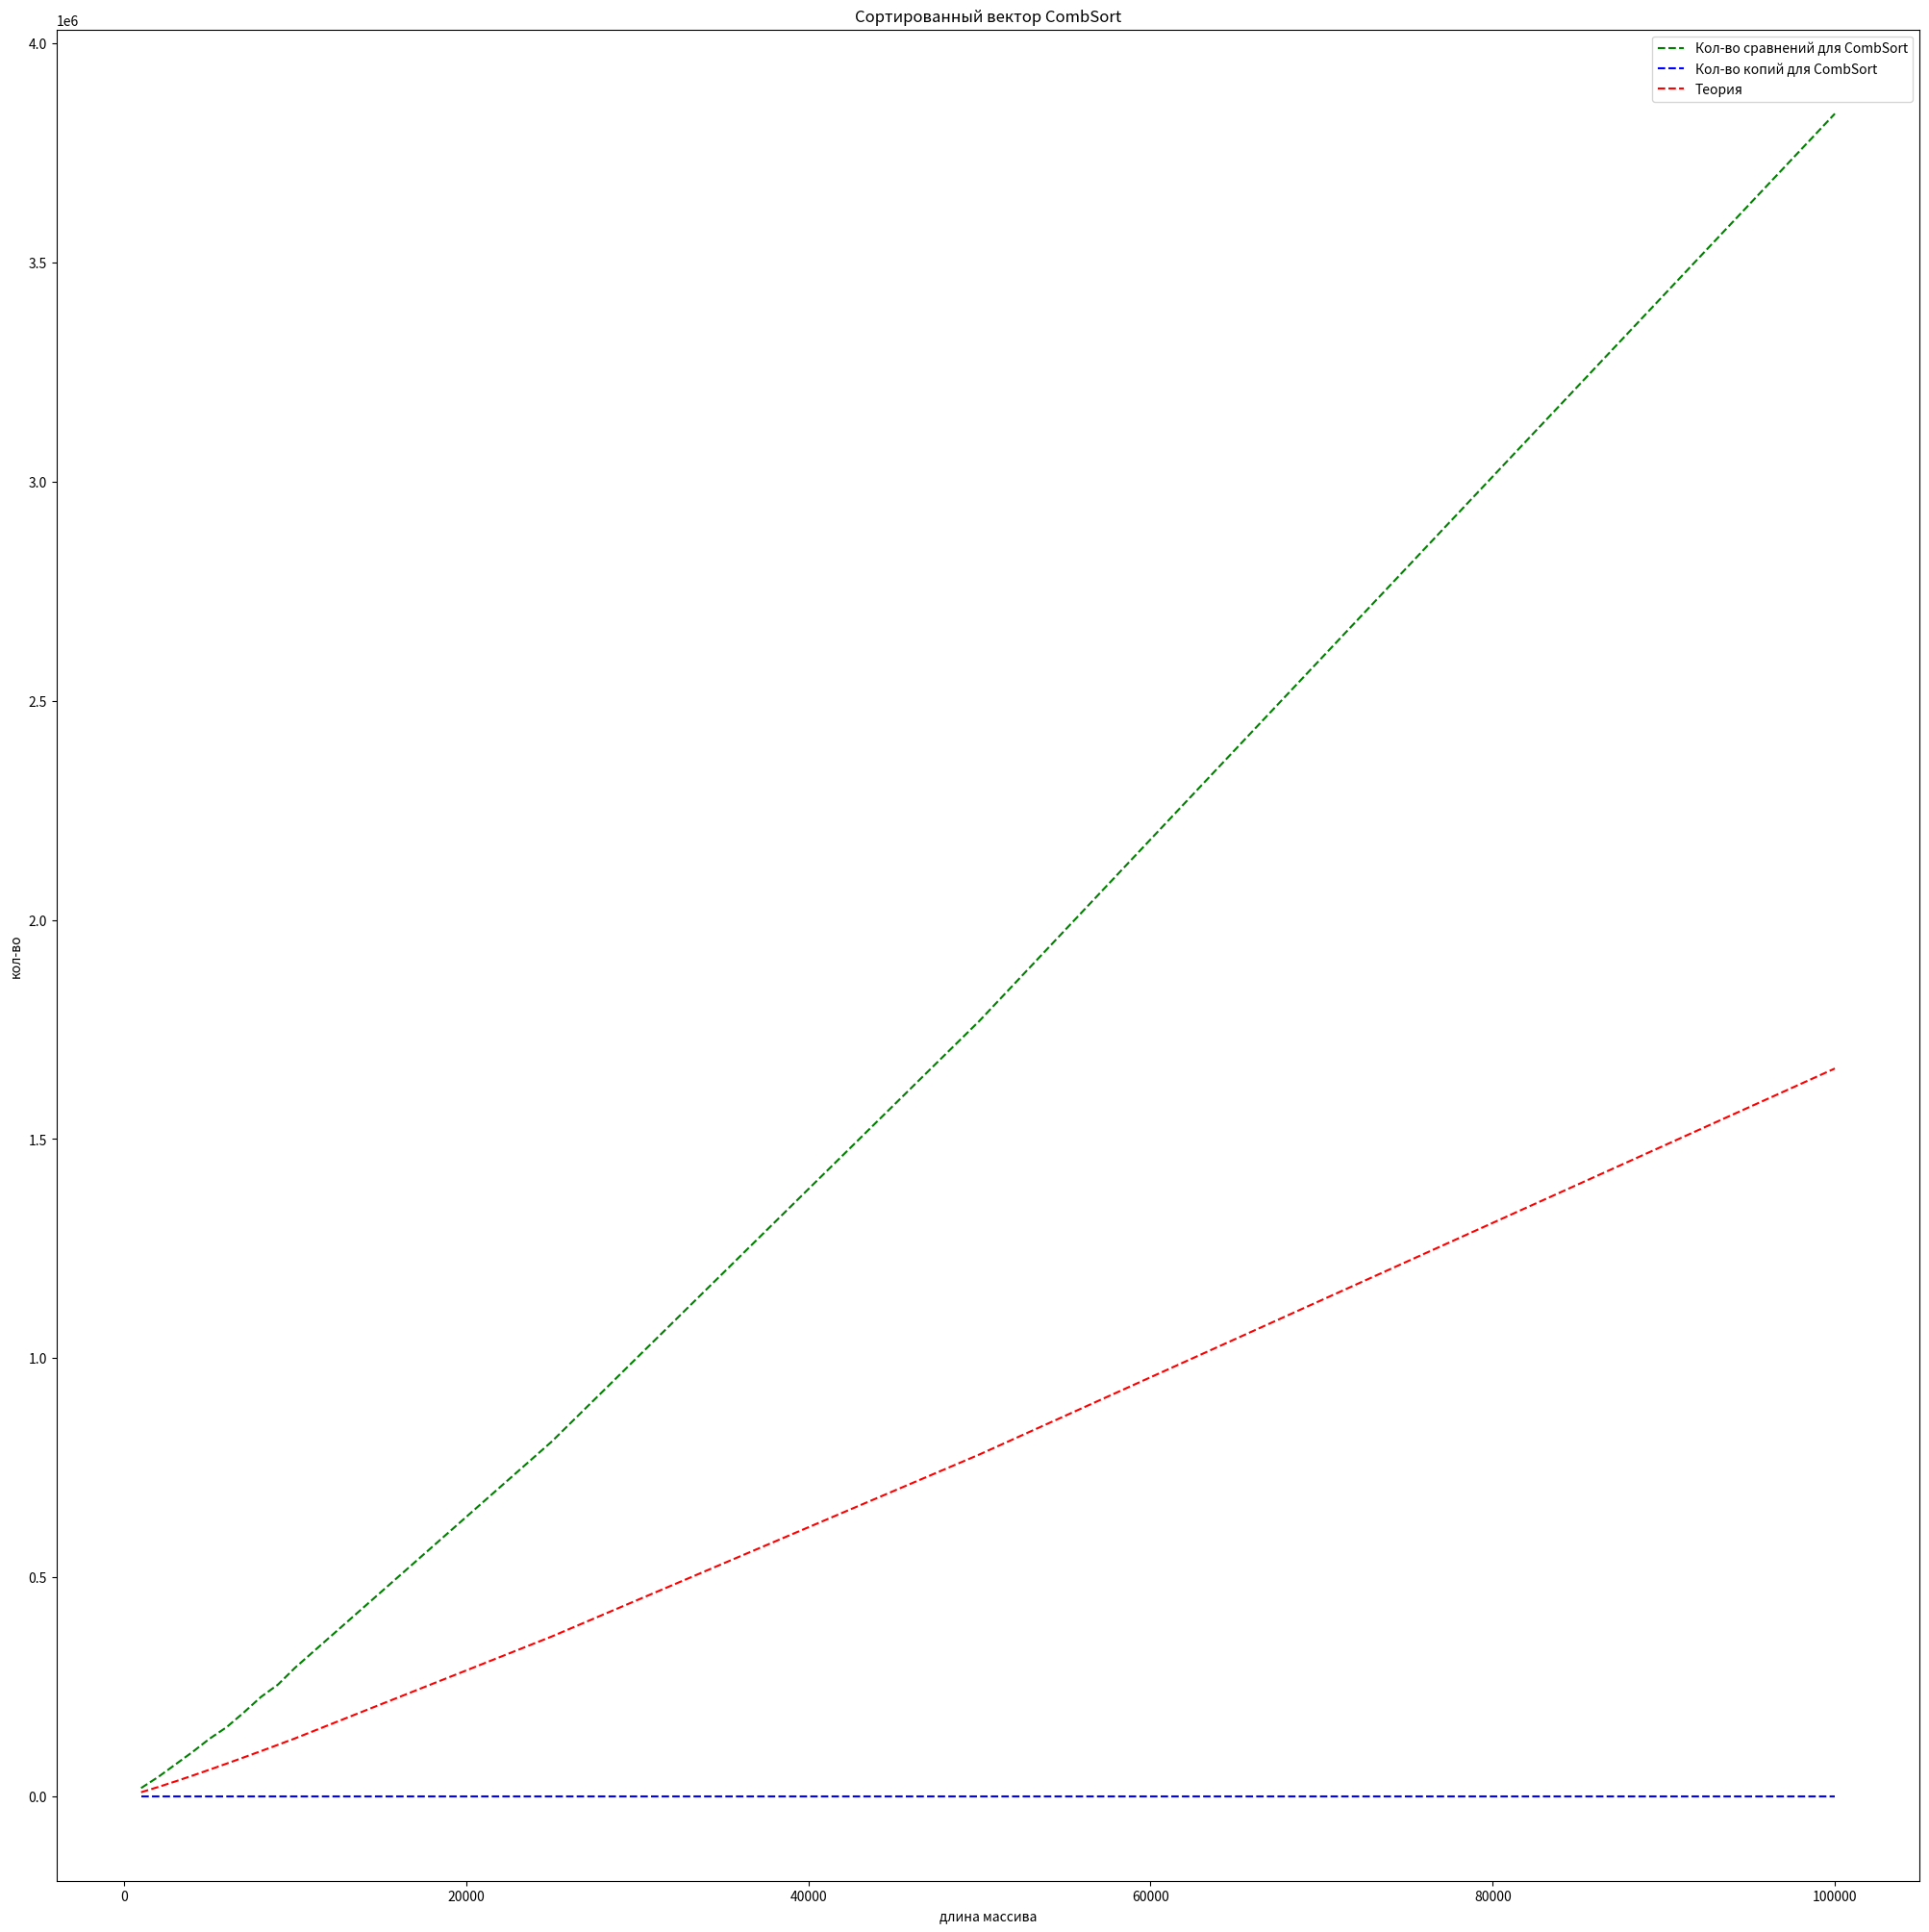

Source code (Python):
import matplotlib.pyplot as plt
import math

def logariphm(x):
    return x * math.log2(x)

def get_graph():
    fig = plt.figure(figsize=(25, 25))
    plt.title("Сортированный вектор CombSort")
    plt.plot(
        [1000, 2000, 3000, 4000, 5000, 6000, 7000, 8000, 9000, 10000, 25000, 50000, 100000],
        [19499, 44846, 73236, 101638, 132021, 158417, 191798, 227193, 255601, 293976, 809841, 1769601, 3839091],
        color="green",
        linestyle="--",
        label="Кол-во сравнений для CombSort",
    )
    plt.plot(
        [1000, 2000, 3000, 4000, 5000, 6000, 7000, 8000, 9000, 10000, 25000, 50000, 100000],
        [0, 0, 0, 0, 0, 0, 0, 0, 0, 0, 0, 0, 0],
        color="blue",
        linestyle="--",
        label="Кол-во копий для CombSort",
    )
    list_x = [1000, 2000, 3000, 4000, 5000, 6000, 7000, 8000, 9000, 10000, 25000, 50000, 100000]
    list_y = list(map(logariphm, list_x))
    plt.plot(
        list_x,
        list_y,
        color="red",
        linestyle="--",
        label="Теория",
    )
    plt.xlabel("длина массива")
    plt.ylabel("кол-во")
    plt.legend()
    plt.show()

if __name__ == '__main__':
    get_graph()